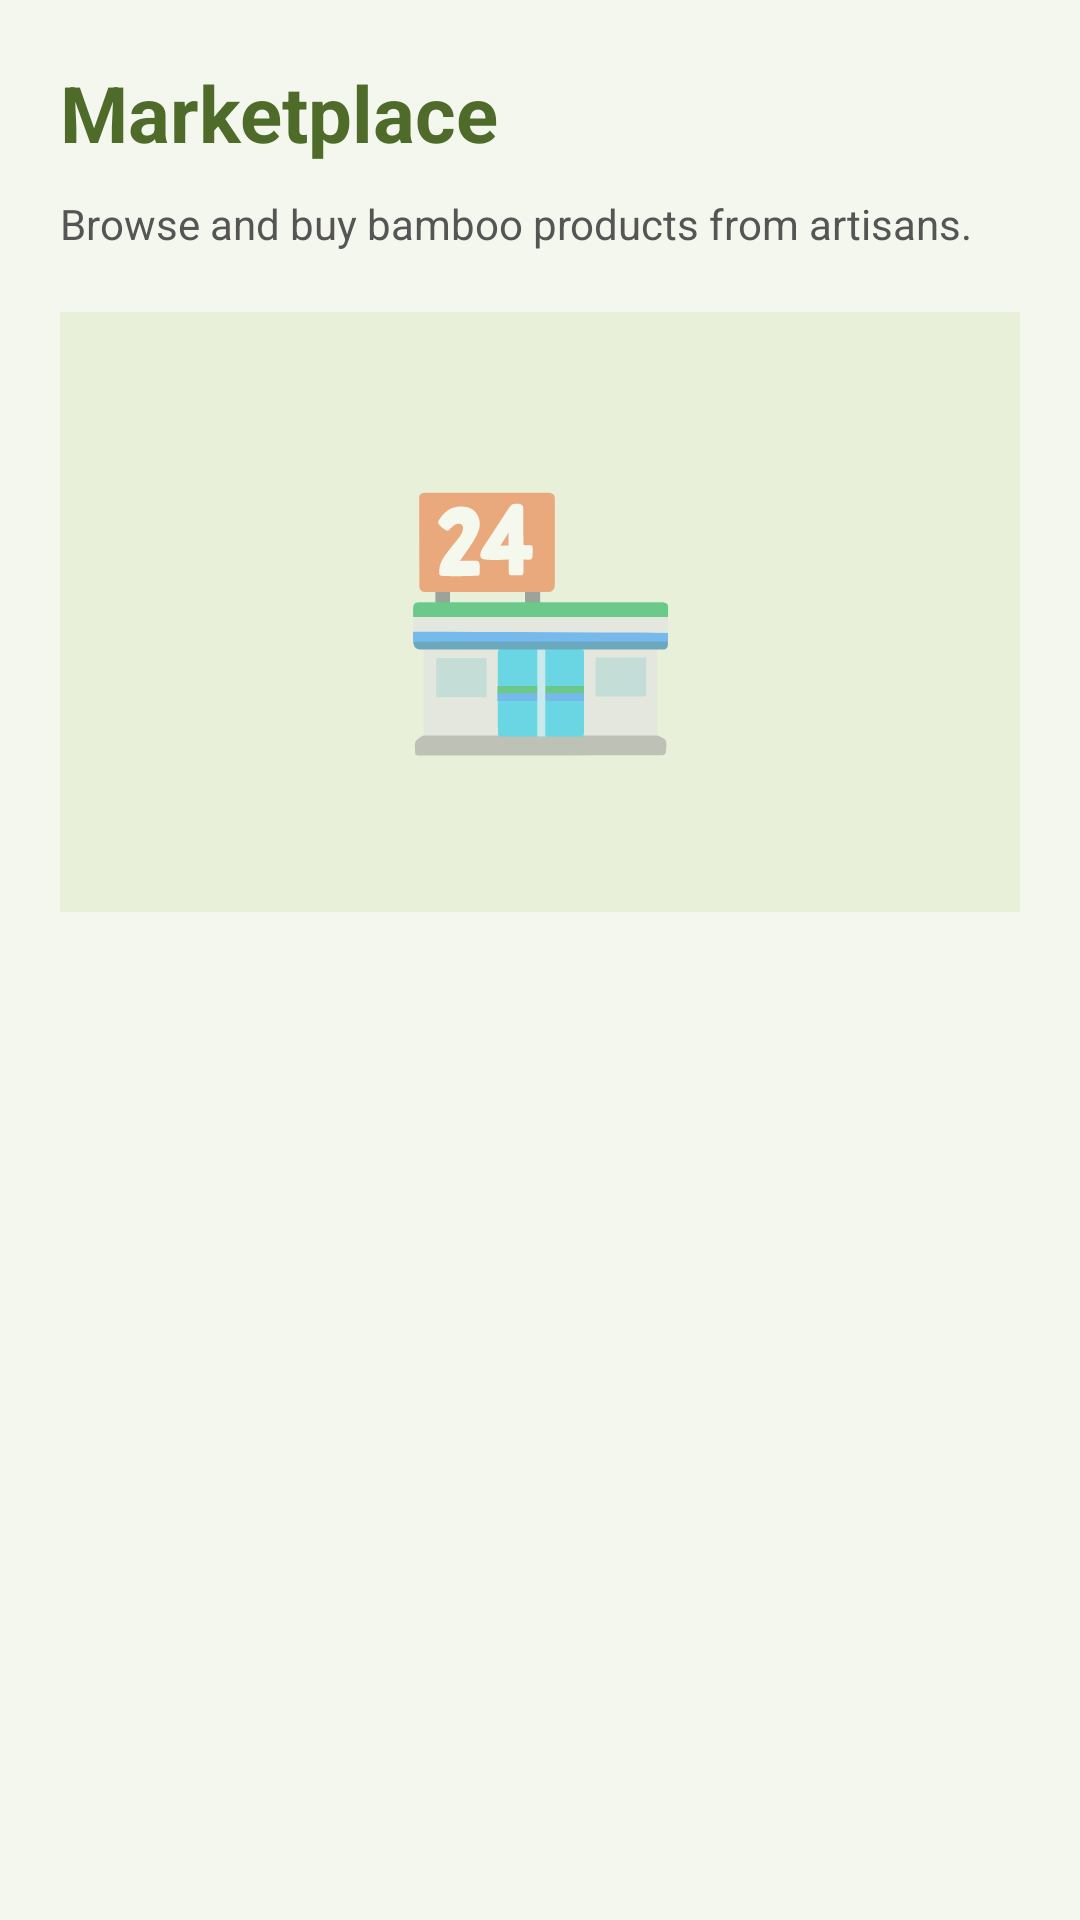

Produce the Android XML layout that renders to this screen, including the resource entries it uses.
<!-- AndroidManifest.xml: application theme Theme.HastaShilpa -->
<!-- res/layout/activity_marketplace.xml -->
<?xml version="1.0" encoding="utf-8"?>
<LinearLayout xmlns:android="http://schemas.android.com/apk/res/android"
    xmlns:tools="http://schemas.android.com/tools"
    android:layout_width="match_parent"
    android:layout_height="match_parent"
    android:orientation="vertical"
    android:padding="20dp"
    android:background="@color/background_light"
    tools:context=".MarketplaceActivity">

    <TextView
        android:layout_width="wrap_content"
        android:layout_height="wrap_content"
        android:text="@string/marketplace_title"
        android:textSize="26sp"
        android:textStyle="bold"
        android:textColor="@color/primary_green" />

    <TextView
        android:layout_width="match_parent"
        android:layout_height="wrap_content"
        android:text="@string/marketplace_description"
        android:layout_marginTop="10dp"
        android:textColor="@color/text_secondary" />

    <TextView
        android:layout_width="match_parent"
        android:layout_height="200dp"
        android:gravity="center"
        android:text="@string/icon_marketplace"
        android:textSize="80sp"
        android:background="@color/card_background"
        android:layout_marginTop="20dp"
        android:importantForAccessibility="no" />

</LinearLayout>
<!-- resources referenced by this layout -->
<resources>
  <color name="background_light">#F4F7ED</color>
  <color name="card_background">#E8F0D9</color>
  <color name="primary_green">#4E6B2A</color>
  <color name="text_secondary">#555555</color>
  <string name="icon_marketplace" translatable="false">🏪</string>
  <string name="marketplace_description">Browse and buy bamboo products from artisans.</string>
  <string name="marketplace_title">Marketplace</string>
  <style name="Theme.HastaShilpa" parent="Theme.MaterialComponents.DayNight.NoActionBar">
          
          <item name="colorPrimary">@color/primary_green</item>
          <item name="colorPrimaryVariant">@color/primary_green_variant</item>
          <item name="colorOnPrimary">@color/white</item>
          
          <item name="colorSecondary">@color/card_background</item>
          <item name="colorSecondaryVariant">@color/card_background_variant</item>
          <item name="colorOnSecondary">@color/black</item>
          
          <item name="android:statusBarColor">?attr/colorPrimaryVariant</item>
          
      </style>
  <color name="primary_green_variant">#3D5421</color>
  <color name="white">#FFFFFFFF</color>
  <color name="card_background_variant">#D2E0B5</color>
  <color name="black">#FF000000</color>
</resources>
